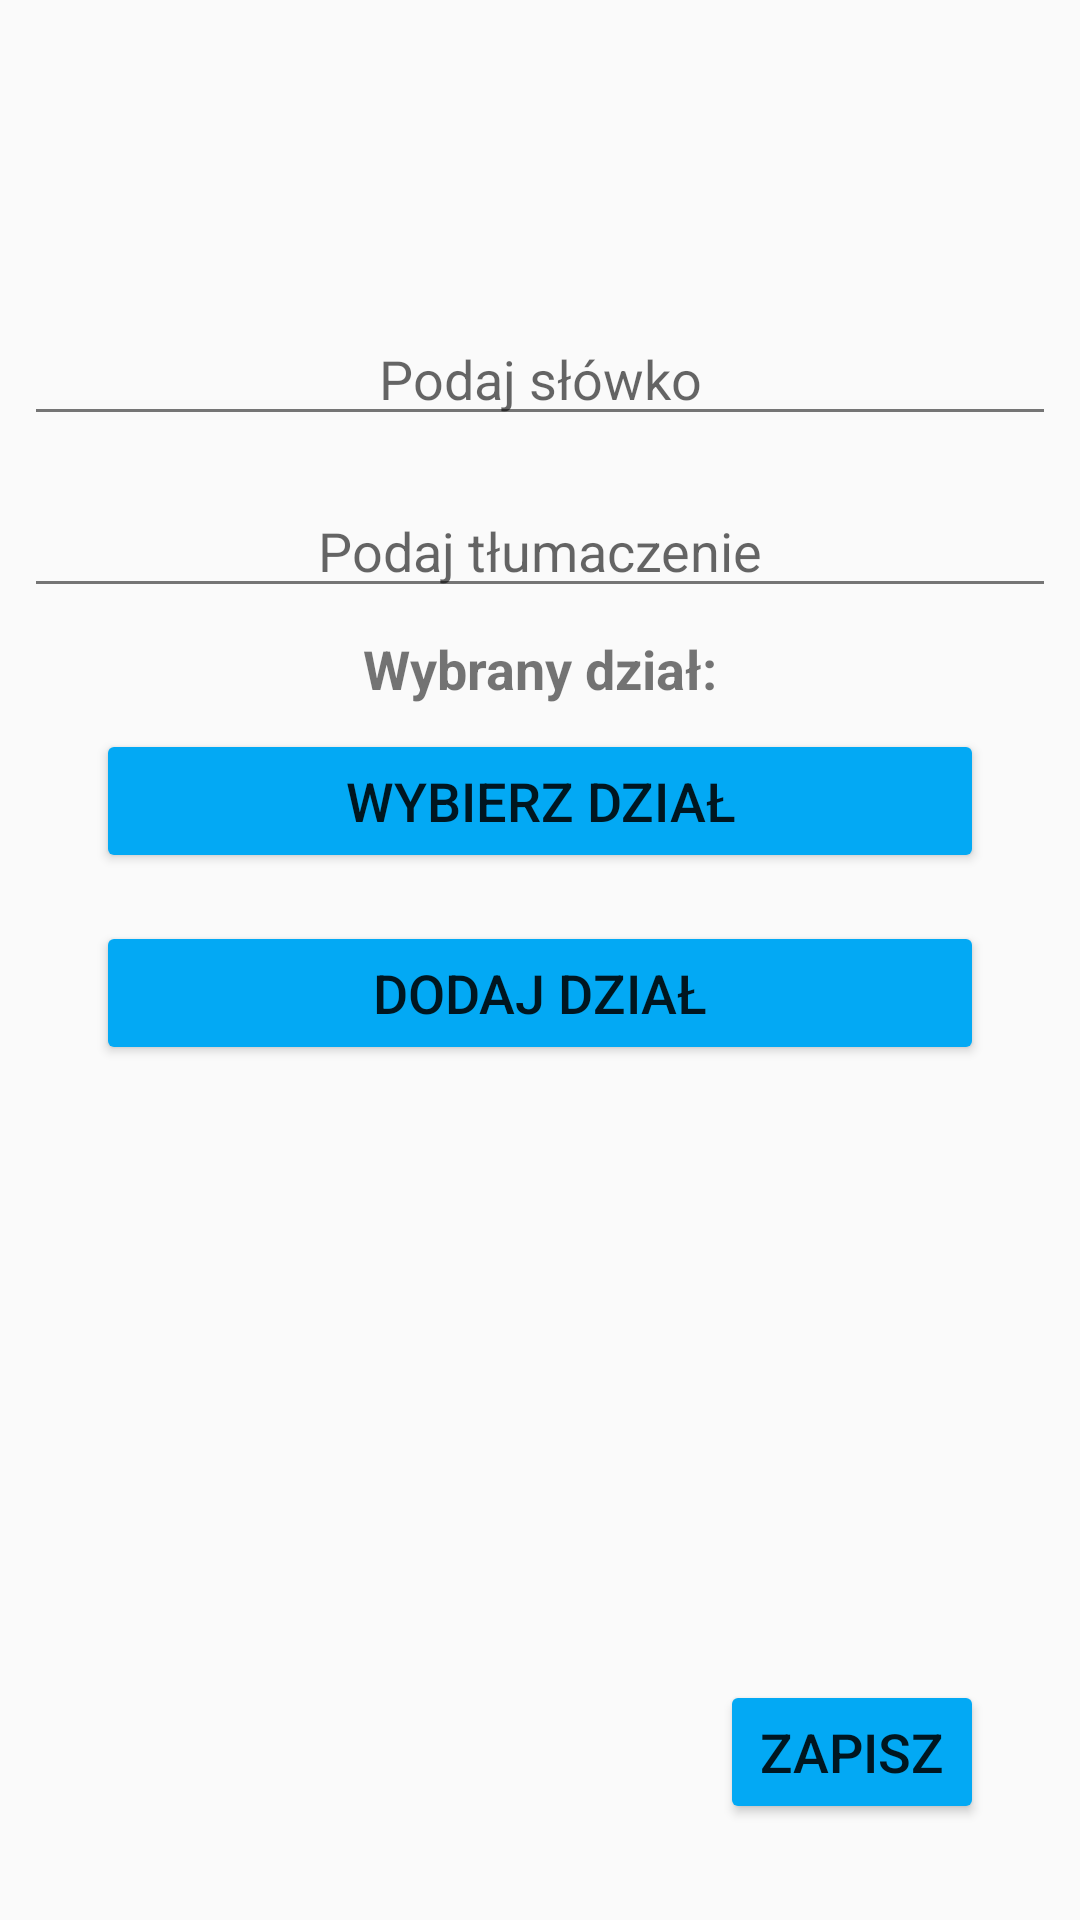

Reconstruct the res/layout file that produces this screen, plus the resources it refers to.
<!-- AndroidManifest.xml: application theme AppTheme -->
<!-- res/layout/activity_add_words.xml -->
<?xml version="1.0" encoding="utf-8"?>
<android.support.constraint.ConstraintLayout
    xmlns:android="http://schemas.android.com/apk/res/android"
    xmlns:app="http://schemas.android.com/apk/res-auto"
    xmlns:tools="http://schemas.android.com/tools"
    android:layout_width="match_parent"
    android:layout_height="match_parent">

    <EditText
        android:id="@+id/wordEditText"
        android:layout_width="0dp"
        android:layout_height="wrap_content"
        android:layout_marginEnd="8dp"
        android:layout_marginStart="8dp"
        android:layout_marginTop="104dp"
        android:ems="10"
        android:hint="Podaj słówko"
        android:inputType="text"
        android:textAlignment="center"
        app:layout_constraintEnd_toEndOf="parent"
        app:layout_constraintHorizontal_bias="0.0"
        app:layout_constraintStart_toStartOf="parent"
        app:layout_constraintTop_toTopOf="parent" />

    <EditText
        android:id="@+id/translationEditText"
        android:layout_width="0dp"
        android:layout_height="wrap_content"
        android:layout_marginEnd="8dp"
        android:layout_marginStart="8dp"
        android:layout_marginTop="16dp"
        android:ems="10"
        android:hint="Podaj tłumaczenie"
        android:inputType="text"
        android:textAlignment="center"
        app:layout_constraintEnd_toEndOf="parent"
        app:layout_constraintHorizontal_bias="0.0"
        app:layout_constraintStart_toStartOf="parent"
        app:layout_constraintTop_toBottomOf="@+id/wordEditText" />

    <Button
        android:id="@+id/addWordButton"
        android:layout_width="wrap_content"
        android:layout_height="wrap_content"
        android:layout_marginBottom="32dp"
        android:layout_marginEnd="32dp"
        android:text="ZAPISZ"
        android:textSize="18sp"
        app:layout_constraintBottom_toBottomOf="parent"
        app:layout_constraintEnd_toEndOf="parent" />

    <Button
        android:id="@+id/selectSectionButton"
        android:layout_width="0dp"
        android:layout_height="wrap_content"
        android:layout_marginEnd="32dp"
        android:layout_marginStart="32dp"
        android:layout_marginTop="8dp"
        android:text="Wybierz dział"
        android:textSize="18sp"
        app:layout_constraintEnd_toEndOf="parent"
        app:layout_constraintStart_toStartOf="parent"
        app:layout_constraintTop_toBottomOf="@+id/selectedSectionTextView" />

    <Button
        android:id="@+id/addSectionButton"
        android:layout_width="0dp"
        android:layout_height="wrap_content"
        android:layout_marginTop="16dp"
        android:text="DODAJ DZIAŁ"
        android:textSize="18sp"
        app:layout_constraintEnd_toEndOf="@+id/selectSectionButton"
        app:layout_constraintStart_toStartOf="@+id/selectSectionButton"
        app:layout_constraintTop_toBottomOf="@+id/selectSectionButton" />

    <TextView
        android:id="@+id/selectedSectionTextView"
        android:layout_width="wrap_content"
        android:layout_height="wrap_content"
        android:layout_marginEnd="8dp"
        android:layout_marginStart="8dp"
        android:layout_marginTop="8dp"
        android:text="Wybrany dział:"
        android:textSize="18sp"
        android:textStyle="bold"
        app:layout_constraintEnd_toEndOf="parent"
        app:layout_constraintStart_toStartOf="parent"
        app:layout_constraintTop_toBottomOf="@+id/translationEditText" />

</android.support.constraint.ConstraintLayout>
<!-- resources referenced by this layout -->
<resources>
  <style name="AppTheme" parent="Theme.AppCompat.Light.DarkActionBar">
          
          <item name="colorPrimary">@color/primary_dark</item>
          <item name="colorPrimaryDark">@color/primary_dark</item>
          <item name="colorAccent">@color/accent</item>
          
          <item name="android:textColorSecondary">@color/secondary_text</item>
          <item name="android:colorButtonNormal">@color/primary</item>
      </style>
  <color name="primary_dark">#0288D1</color>
  <color name="accent">#FF5722</color>
  <color name="secondary_text">#757575</color>
  <color name="primary">#03A9F4</color>
</resources>
